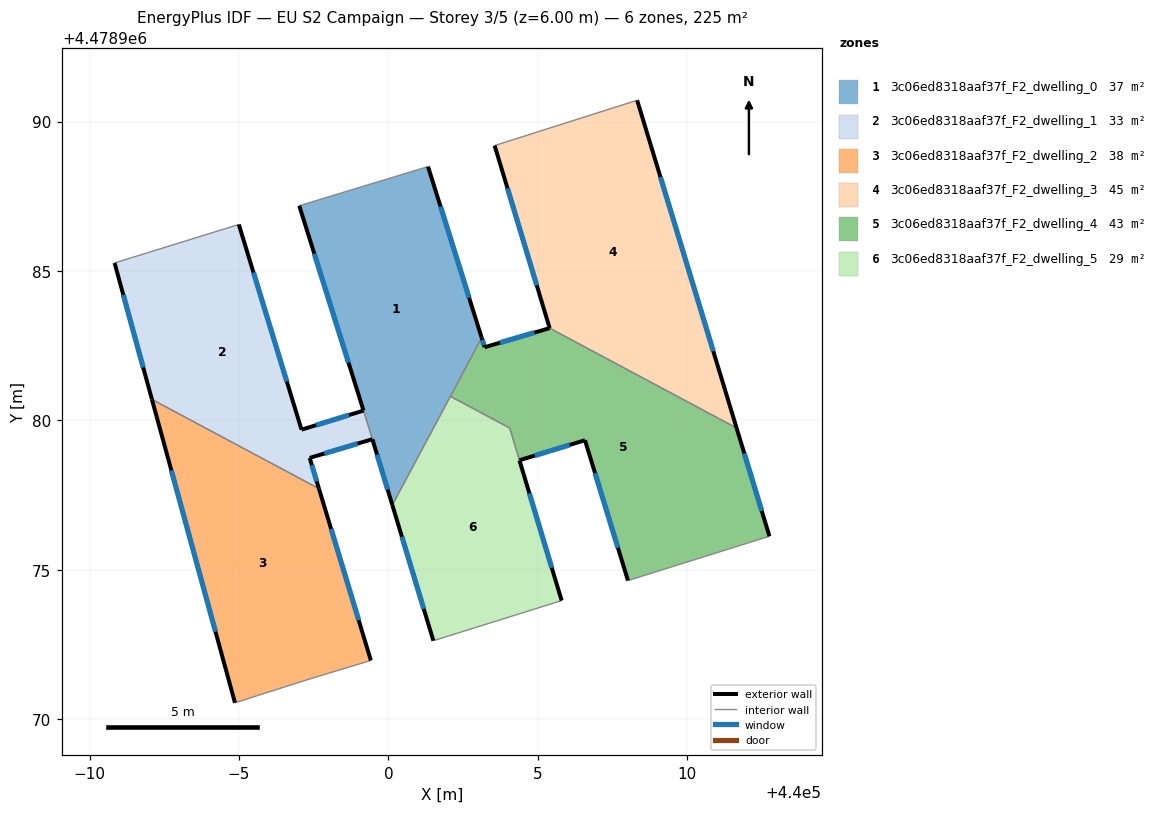
=== STOREY PLAN SPEC (per zone: floor XY polygon, exterior-wall plan segments, windows/doors) ===
zone 1: 3c06ed8318aaf37f_F2_dwelling_0  (37.1 m²)
  floor: (440001.33, 4478988.49) (440003.12, 4478982.77) (440000.13, 4478977.17) (439999.38, 4478979.65) (439999.36, 4478979.70) (439999.34, 4478979.78) (439997.02, 4478987.18)
  exterior wall: (440003.12, 4478982.77) – (440001.33, 4478988.49)  [6.0 m]
    window: (440002.70, 4478984.11) – (440001.75, 4478987.15)  [5.1 m²]
  exterior wall: (439997.02, 4478987.18) – (439999.17, 4478980.33)  [7.2 m]
    window: (439997.52, 4478985.58) – (439998.66, 4478981.94)  [6.1 m²]
  exterior wall: (439999.46, 4478979.37) – (440000.13, 4478977.17)  [2.3 m]
    window: (439999.62, 4478978.86) – (439999.97, 4478977.69)  [2.0 m²]
  interior walls: 7
zone 2: 3c06ed8318aaf37f_F2_dwelling_1  (33.2 m²)
  floor: (439994.99, 4478986.56) (439997.09, 4478979.69) (439999.17, 4478980.33) (439999.34, 4478979.78) (439999.36, 4478979.70) (439999.38, 4478979.65) (439999.46, 4478979.37) (439997.36, 4478978.75) (439997.68, 4478977.72) (439992.09, 4478980.70) (439990.84, 4478985.27)
  exterior wall: (439997.36, 4478978.75) – (439999.46, 4478979.37)  [2.2 m]
    window: (439997.86, 4478978.89) – (439998.97, 4478979.22)  [1.9 m²]
  exterior wall: (439997.68, 4478977.72) – (439997.36, 4478978.75)  [1.1 m]
    window: (439997.60, 4478977.96) – (439997.44, 4478978.51)  [0.9 m²]
  exterior wall: (439990.84, 4478985.27) – (439992.09, 4478980.70)  [4.7 m]
    window: (439991.13, 4478984.20) – (439991.79, 4478981.77)  [4.0 m²]
  exterior wall: (439997.09, 4478979.69) – (439994.99, 4478986.56)  [7.2 m]
    window: (439996.60, 4478981.30) – (439995.49, 4478984.95)  [6.1 m²]
  exterior wall: (439999.17, 4478980.33) – (439997.09, 4478979.69)  [2.2 m]
    window: (439998.68, 4478980.18) – (439997.58, 4478979.84)  [1.8 m²]
  interior walls: 6
zone 3: 3c06ed8318aaf37f_F2_dwelling_2  (38.5 m²)
  floor: (439997.68, 4478977.72) (439999.41, 4478971.97) (439997.27, 4478971.32) (439994.87, 4478970.55) (439992.09, 4478980.70)
  exterior wall: (439992.09, 4478980.70) – (439994.87, 4478970.55)  [10.5 m]
    window: (439992.74, 4478978.33) – (439994.22, 4478972.93)  [8.9 m²]
  exterior wall: (439999.41, 4478971.97) – (439997.68, 4478977.72)  [6.0 m]
    window: (439999.01, 4478973.31) – (439998.08, 4478976.37)  [5.1 m²]
  interior walls: 3
zone 4: 3c06ed8318aaf37f_F2_dwelling_3  (44.7 m²)
  floor: (440008.32, 4478990.71) (440011.65, 4478979.75) (440005.40, 4478983.09) (440003.55, 4478989.20)
  exterior wall: (440003.55, 4478989.20) – (440005.40, 4478983.09)  [6.4 m]
    window: (440003.99, 4478987.77) – (440004.96, 4478984.52)  [5.4 m²]
  exterior wall: (440011.65, 4478979.75) – (440008.32, 4478990.71)  [11.5 m]
    window: (440010.87, 4478982.31) – (440009.10, 4478988.15)  [9.7 m²]
  interior walls: 2
zone 5: 3c06ed8318aaf37f_F2_dwelling_4  (42.8 m²)
  floor: (440011.65, 4478979.75) (440012.75, 4478976.12) (440008.02, 4478974.64) (440006.58, 4478979.34) (440004.39, 4478978.67) (440004.06, 4478979.75) (440002.07, 4478980.81) (440003.12, 4478982.77) (440003.22, 4478982.45) (440005.40, 4478983.09)
  exterior wall: (440012.75, 4478976.12) – (440011.65, 4478979.75)  [3.8 m]
    window: (440012.49, 4478976.97) – (440011.91, 4478978.90)  [3.2 m²]
  exterior wall: (440006.58, 4478979.34) – (440008.02, 4478974.64)  [4.9 m]
    window: (440006.91, 4478978.24) – (440007.68, 4478975.74)  [4.2 m²]
  exterior wall: (440004.39, 4478978.67) – (440006.58, 4478979.34)  [2.3 m]
    window: (440004.90, 4478978.82) – (440006.06, 4478979.18)  [1.9 m²]
  exterior wall: (440003.22, 4478982.45) – (440003.12, 4478982.77)  [0.3 m]
    window: (440003.20, 4478982.52) – (440003.14, 4478982.69)  [0.3 m²]
  exterior wall: (440005.40, 4478983.09) – (440003.22, 4478982.45)  [2.3 m]
    window: (440004.89, 4478982.94) – (440003.73, 4478982.60)  [1.9 m²]
  interior walls: 5
zone 6: 3c06ed8318aaf37f_F2_dwelling_5  (28.9 m²)
  floor: (440004.06, 4478979.75) (440005.80, 4478973.97) (440001.51, 4478972.63) (440000.13, 4478977.17) (440002.07, 4478980.81)
  exterior wall: (440005.80, 4478973.97) – (440004.39, 4478978.66)  [4.9 m]
    window: (440005.47, 4478975.07) – (440004.72, 4478977.56)  [4.2 m²]
  exterior wall: (440000.13, 4478977.17) – (440001.51, 4478972.63)  [4.7 m]
    window: (440000.45, 4478976.11) – (440001.18, 4478973.69)  [4.0 m²]
  interior walls: 4

=== DERIVED (storey summary) ===
Building: EU S2 Campaign
Storey: 3 of 5  (floor level z = 6.00 m)
Storey gross floor area: 225.2 m²
Zones on this storey: 6
  - 3c06ed8318aaf37f_F2_dwelling_0: floor 37.1 m²; exterior wall 15.5 m (46.5 m²); 3 window(s) 13.1 m²; WWR 28.3%
  - 3c06ed8318aaf37f_F2_dwelling_1: floor 33.2 m²; exterior wall 17.3 m (52.0 m²); 5 window(s) 14.7 m²; WWR 28.3%
  - 3c06ed8318aaf37f_F2_dwelling_2: floor 38.5 m²; exterior wall 16.5 m (49.6 m²); 2 window(s) 14.0 m²; WWR 28.3%
  - 3c06ed8318aaf37f_F2_dwelling_3: floor 44.7 m²; exterior wall 17.8 m (53.5 m²); 2 window(s) 15.1 m²; WWR 28.3%
  - 3c06ed8318aaf37f_F2_dwelling_4: floor 42.8 m²; exterior wall 13.6 m (40.8 m²); 5 window(s) 11.5 m²; WWR 28.3%
  - 3c06ed8318aaf37f_F2_dwelling_5: floor 28.9 m²; exterior wall 9.6 m (28.9 m²); 2 window(s) 8.2 m²; WWR 28.3%
Zone adjacency (shared interzone walls):
  - 3c06ed8318aaf37f_F2_dwelling_0 ↔ 3c06ed8318aaf37f_F2_dwelling_1
  - 3c06ed8318aaf37f_F2_dwelling_0 ↔ 3c06ed8318aaf37f_F2_dwelling_4
  - 3c06ed8318aaf37f_F2_dwelling_0 ↔ 3c06ed8318aaf37f_F2_dwelling_5
  - 3c06ed8318aaf37f_F2_dwelling_1 ↔ 3c06ed8318aaf37f_F2_dwelling_2
  - 3c06ed8318aaf37f_F2_dwelling_3 ↔ 3c06ed8318aaf37f_F2_dwelling_4
  - 3c06ed8318aaf37f_F2_dwelling_4 ↔ 3c06ed8318aaf37f_F2_dwelling_5